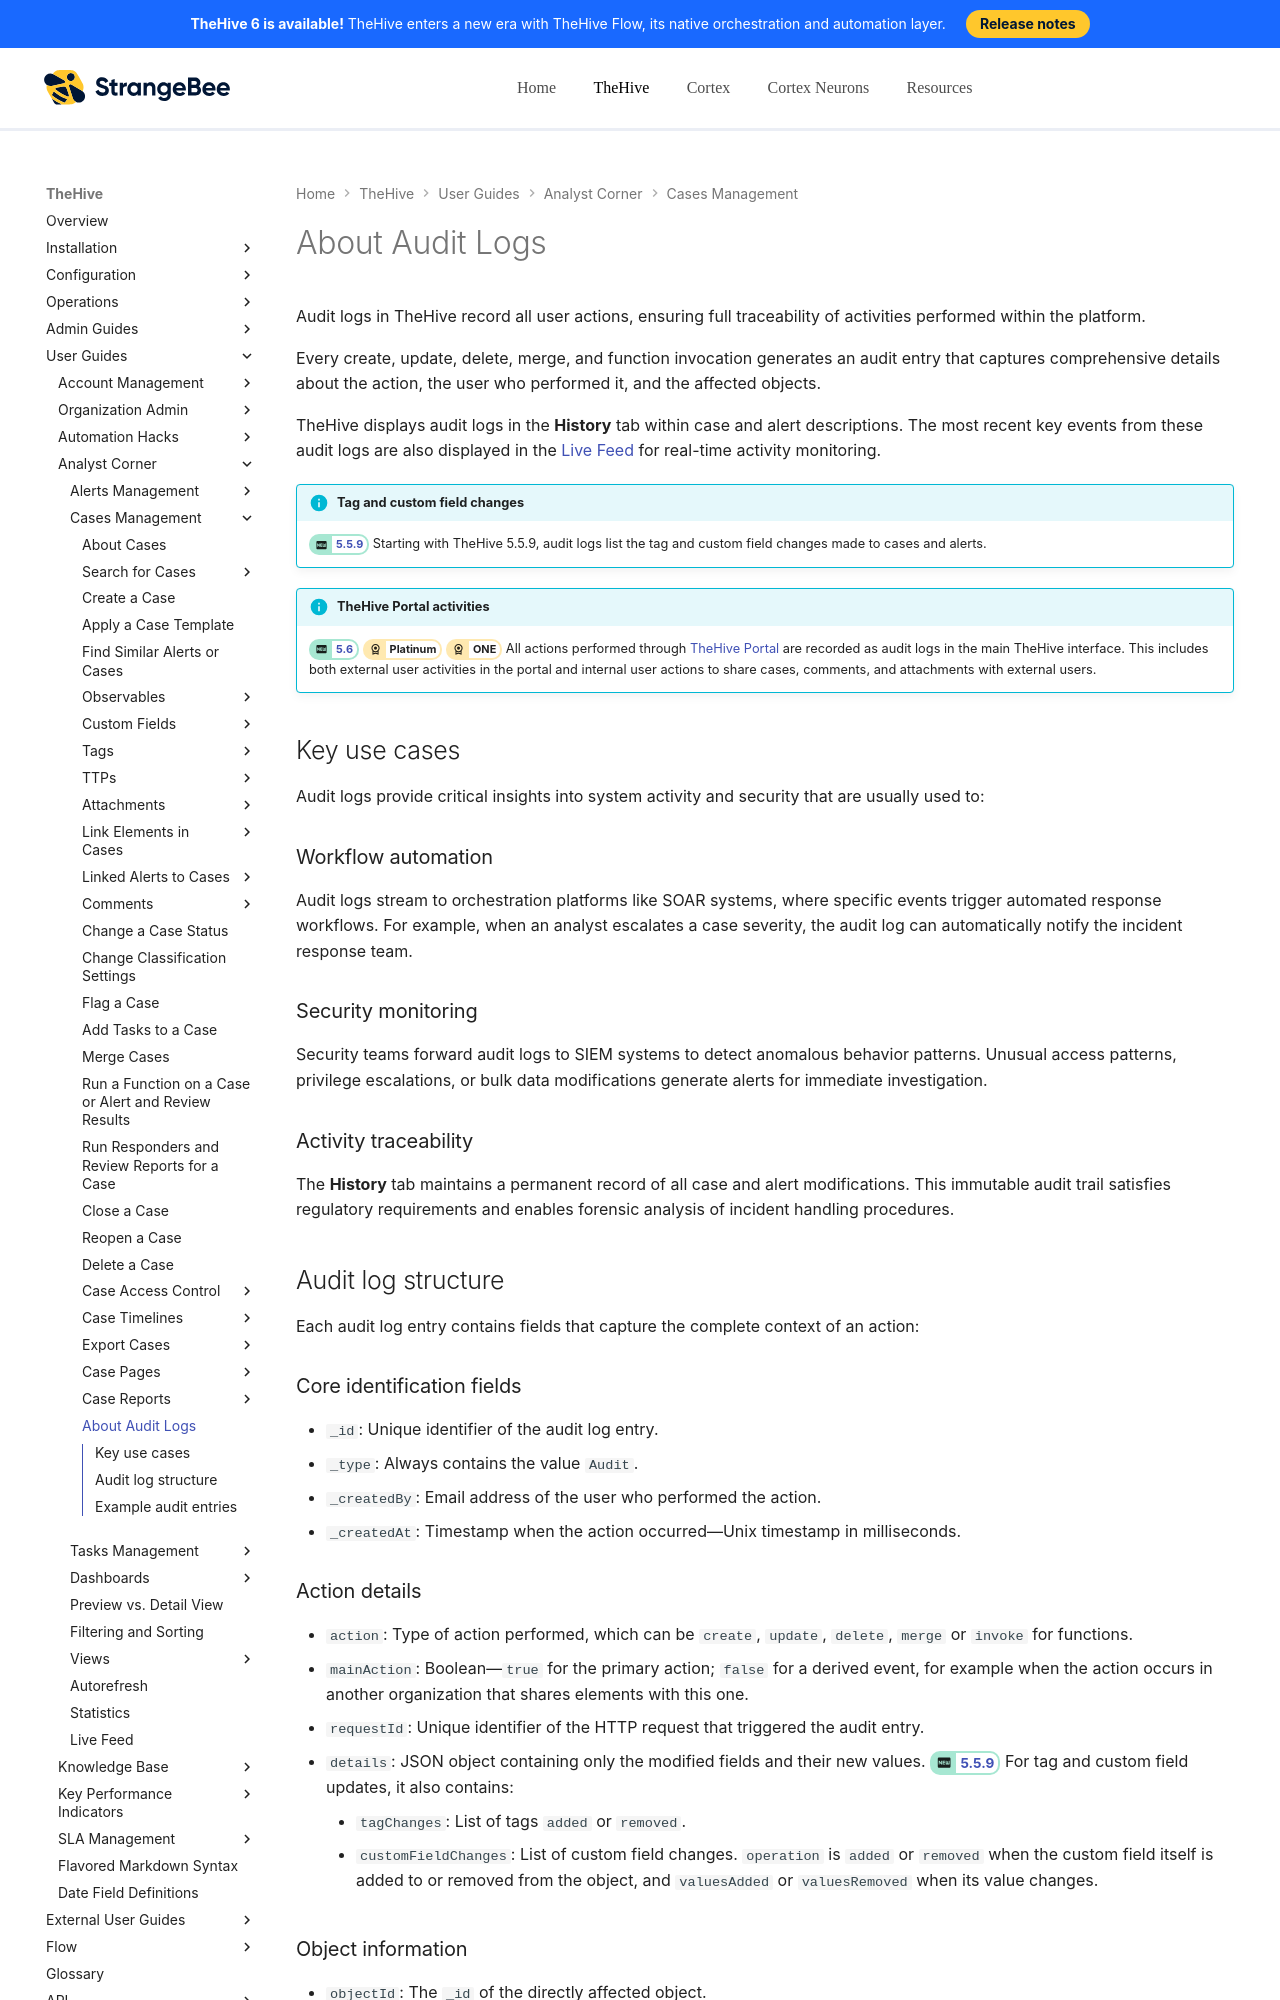

repository: StrangeBeeCorp/docs · page: thehive/user-guides/organization/about-audit-logs/index.html · generator: mkdocs

# About Audit Logs

Audit logs in TheHive record all user actions, ensuring full traceability of activities performed within the platform.

Every create, update, delete, merge, and function invocation generates an audit entry that captures comprehensive details about the action, the user who performed it, and the affected objects.

TheHive displays audit logs in the **History** tab within case and alert descriptions. The most recent key events from these audit logs are also displayed in the [Live Feed](../analyst-corner/about-live-feed.md) for real-time activity monitoring.

{% include-markdown "includes/tag-customfield-changes.md" %}

!!! info "TheHive Portal activities"
    <!-- md:version 5.6 --> <!-- md:license Platinum --> <!-- md:license ONE --> All actions performed through [TheHive Portal](../../administration/thehive-portal/about-thehive-portal.md) are recorded as audit logs in the main TheHive interface. This includes both external user activities in the portal and internal user actions to share cases, comments, and attachments with external users.

## Key use cases

Audit logs provide critical insights into system activity and security that are usually used to:

### Workflow automation

Audit logs stream to orchestration platforms like SOAR systems, where specific events trigger automated response workflows. For example, when an analyst escalates a case severity, the audit log can automatically notify the incident response team.

### Security monitoring

Security teams forward audit logs to SIEM systems to detect anomalous behavior patterns. Unusual access patterns, privilege escalations, or bulk data modifications generate alerts for immediate investigation.

### Activity traceability

The **History** tab maintains a permanent record of all case and alert modifications. This immutable audit trail satisfies regulatory requirements and enables forensic analysis of incident handling procedures.

## Audit log structure

Each audit log entry contains fields that capture the complete context of an action:

### Core identification fields

* `_id`: Unique identifier of the audit log entry.
* `_type`: Always contains the value `Audit`.
* `_createdBy`: Email address of the user who performed the action.
* `_createdAt`: Timestamp when the action occurred—Unix timestamp in milliseconds.
